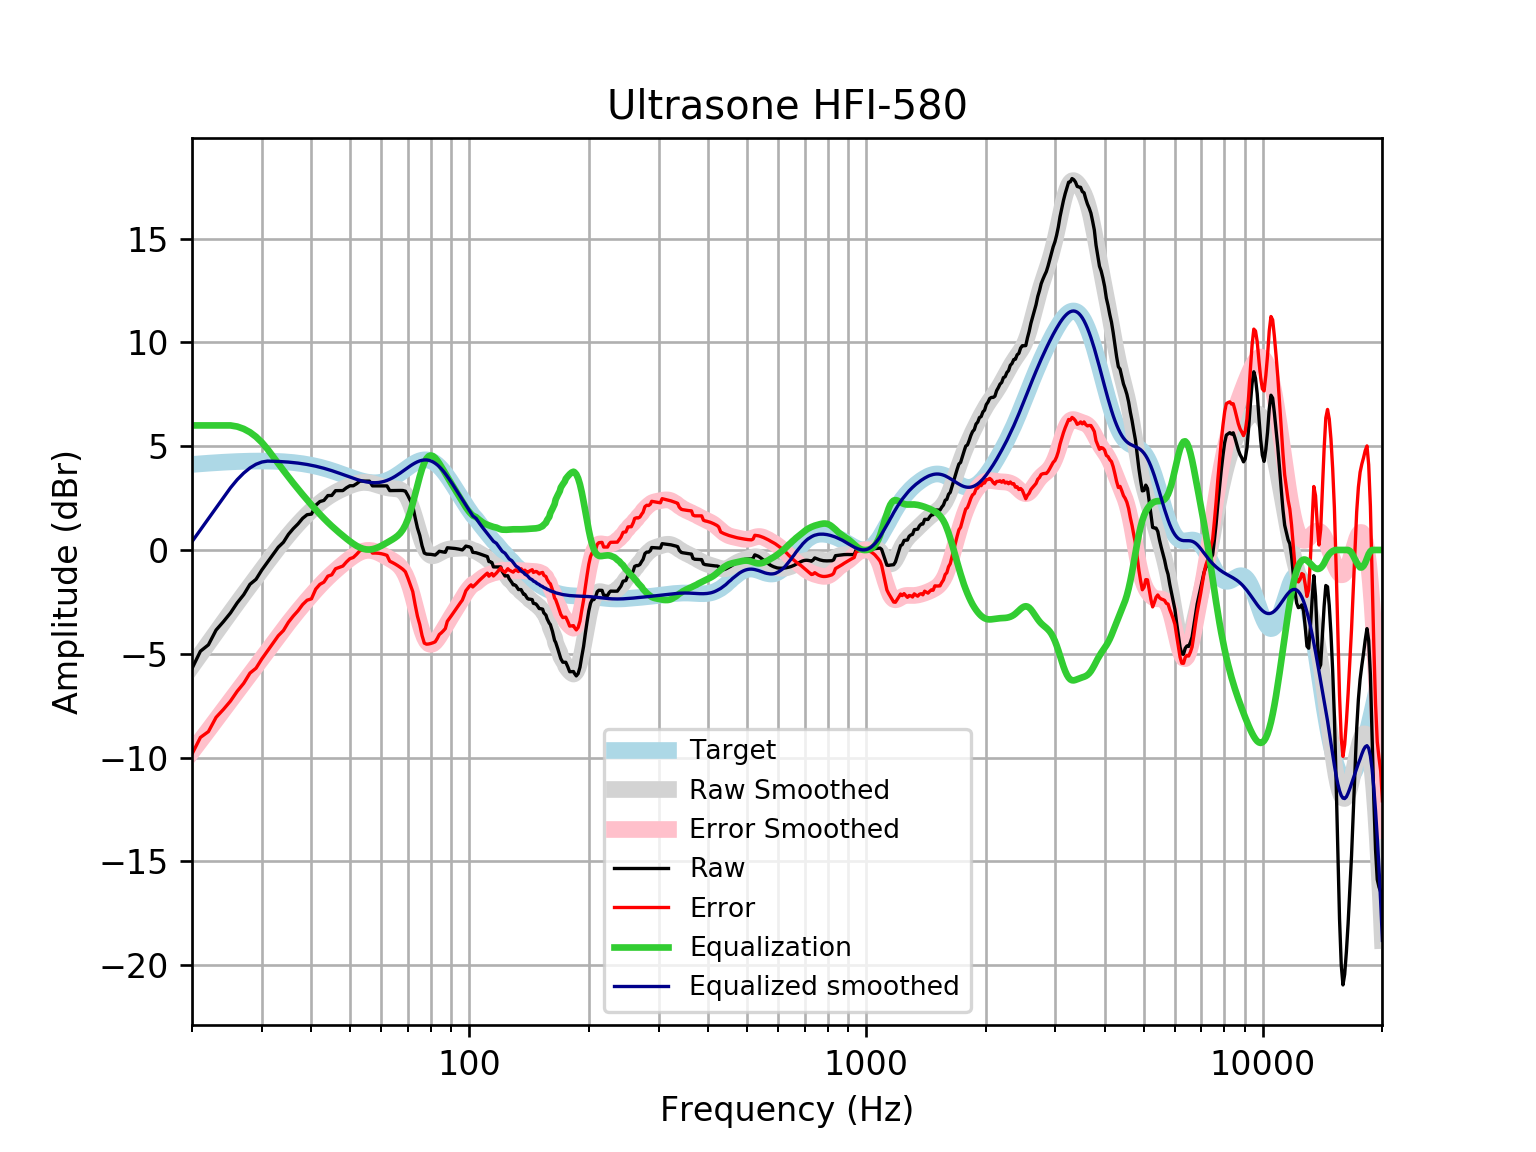

The data file committed next to this chart (first rows):
frequency, raw, error, smoothed, error_smoothed, equalization, equalized_raw, equalized_smoothed, target
20, -5.711, -9.832, -5.599, -9.72, 6, 0.2886, 0.4011, 4.121
21, -4.879, -9.031, -5.035, -9.187, 6, 1.121, 0.9655, 4.152
22, -4.569, -8.75, -4.493, -8.673, 6, 1.431, 1.507, 4.18
23, -3.858, -8.064, -3.974, -8.179, 6.0, 2.142, 2.026, 4.205
24, -3.454, -7.681, -3.478, -7.705, 6, 2.546, 2.522, 4.227
25, -3.037, -7.281, -3.007, -7.251, 6, 2.963, 2.993, 4.245
26, -2.547, -6.806, -2.557, -6.817, 5.945, 3.398, 3.388, 4.259
27, -2.153, -6.424, -2.129, -6.4, 5.834, 3.68, 3.705, 4.271
28, -1.653, -5.932, -1.718, -5.997, 5.671, 4.017, 3.952, 4.278
29, -1.413, -5.696, -1.324, -5.607, 5.453, 4.039, 4.129, 4.283
30, -0.9622, -5.246, -0.9437, -5.228, 5.18, 4.218, 4.237, 4.284
31, -0.5835, -4.865, -0.578, -4.859, 4.859, 4.276, 4.281, 4.281
32, -0.2116, -4.487, -0.2275, -4.503, 4.503, 4.291, 4.275, 4.275
33, 0.1337, -4.131, 0.1061, -4.159, 4.159, 4.293, 4.265, 4.265
34, 0.3722, -3.879, 0.4214, -3.83, 3.83, 4.202, 4.251, 4.251
35, 0.7525, -3.481, 0.7169, -3.516, 3.516, 4.269, 4.233, 4.233
36, 1.029, -3.183, 0.9922, -3.219, 3.219, 4.248, 4.211, 4.211
37, 1.256, -2.929, 1.248, -2.937, 2.937, 4.193, 4.185, 4.185
38, 1.524, -2.631, 1.485, -2.669, 2.669, 4.193, 4.154, 4.155
39, 1.698, -2.422, 1.704, -2.414, 2.414, 4.113, 4.119, 4.12
40, 1.726, -2.354, 1.907, -2.172, 2.172, 3.898, 4.079, 4.08
41, 2.149, -1.887, 2.094, -1.942, 1.942, 4.091, 4.035, 4.037
42, 2.331, -1.658, 2.263, -1.724, 1.724, 4.055, 3.987, 3.989
43, 2.388, -1.549, 2.416, -1.52, 1.52, 3.908, 3.935, 3.937
44, 2.621, -1.26, 2.551, -1.329, 1.329, 3.95, 3.88, 3.881
45, 2.626, -1.197, 2.669, -1.152, 1.152, 3.777, 3.821, 3.823
46, 2.857, -0.9052, 2.774, -0.9865, 0.9865, 3.843, 3.76, 3.762
47, 2.86, -0.84, 2.866, -0.8315, 0.8315, 3.691, 3.698, 3.7
48, 2.862, -0.7746, 2.95, -0.6849, 0.6849, 3.547, 3.635, 3.636
49, 2.995, -0.5785, 3.026, -0.5462, 0.5462, 3.541, 3.572, 3.574
50, 3.093, -0.4195, 3.095, -0.4164, 0.4164, 3.509, 3.512, 3.512
51, 3.093, -0.3607, 3.155, -0.2984, 0.2984, 3.392, 3.454, 3.454
52, 3.193, -0.2066, 3.204, -0.1962, 0.1962, 3.389, 3.4, 3.4
53, 3.319, -0.03194, 3.238, -0.1144, 0.1144, 3.434, 3.352, 3.351
54, 3.318, 0.008104, 3.255, -0.0566, 0.0566, 3.374, 3.311, 3.31
55, 3.317, 0.04019, 3.254, -0.02502, 0.02502, 3.342, 3.279, 3.276
56, 3.316, 0.06344, 3.236, -0.01966, 0.01966, 3.336, 3.255, 3.253
57, 3.088, -0.1512, 3.204, -0.03855, 0.03855, 3.126, 3.242, 3.239
58, 3.088, -0.149, 3.162, -0.0782, 0.0782, 3.166, 3.24, 3.237
59, 3.087, -0.1588, 3.116, -0.1341, 0.1341, 3.222, 3.25, 3.246
60, 3.087, -0.1809, 3.071, -0.2014, 0.2014, 3.288, 3.272, 3.268
61, 3.086, -0.2149, 3.03, -0.2753, 0.2753, 3.362, 3.305, 3.301
62, 3.086, -0.2597, 2.998, -0.3519, 0.3519, 3.438, 3.35, 3.346
63, 2.86, -0.5422, 2.977, -0.429, 0.429, 3.289, 3.406, 3.402
64, 2.862, -0.6054, 2.964, -0.5071, 0.5071, 3.369, 3.471, 3.468
65, 2.865, -0.6765, 2.954, -0.5908, 0.5908, 3.456, 3.545, 3.542
66, 2.867, -0.7549, 2.936, -0.6887, 0.6887, 3.556, 3.625, 3.622
67, 2.867, -0.8401, 2.896, -0.8135, 0.8135, 3.681, 3.709, 3.707
68, 2.865, -0.931, 2.817, -0.9797, 0.9797, 3.844, 3.796, 3.796
69, 2.832, -1.052, 2.683, -1.201, 1.201, 4.033, 3.884, 3.884
70, 2.62, -1.351, 2.484, -1.486, 1.486, 4.105, 3.97, 3.97
71, 2.378, -1.674, 2.216, -1.835, 1.835, 4.213, 4.051, 4.053
72, 2.124, -2.004, 1.888, -2.238, 2.238, 4.362, 4.126, 4.128
73, 1.564, -2.631, 1.516, -2.676, 2.676, 4.24, 4.192, 4.195
74, 1.058, -3.193, 1.128, -3.12, 3.12, 4.178, 4.248, 4.251
75, 0.7003, -3.595, 0.7509, -3.54, 3.54, 4.241, 4.291, 4.295
76, 0.2016, -4.124, 0.4134, -3.908, 3.908, 4.109, 4.321, 4.325
77, -0.1469, -4.488, 0.1363, -4.2, 4.2, 4.053, 4.336, 4.341
78, -0.1989, -4.539, -0.06876, -4.405, 4.405, 4.206, 4.336, 4.34
79, -0.2037, -4.528, -0.2004, -4.52, 4.52, 4.317, 4.32, 4.324
... 553 more rows
